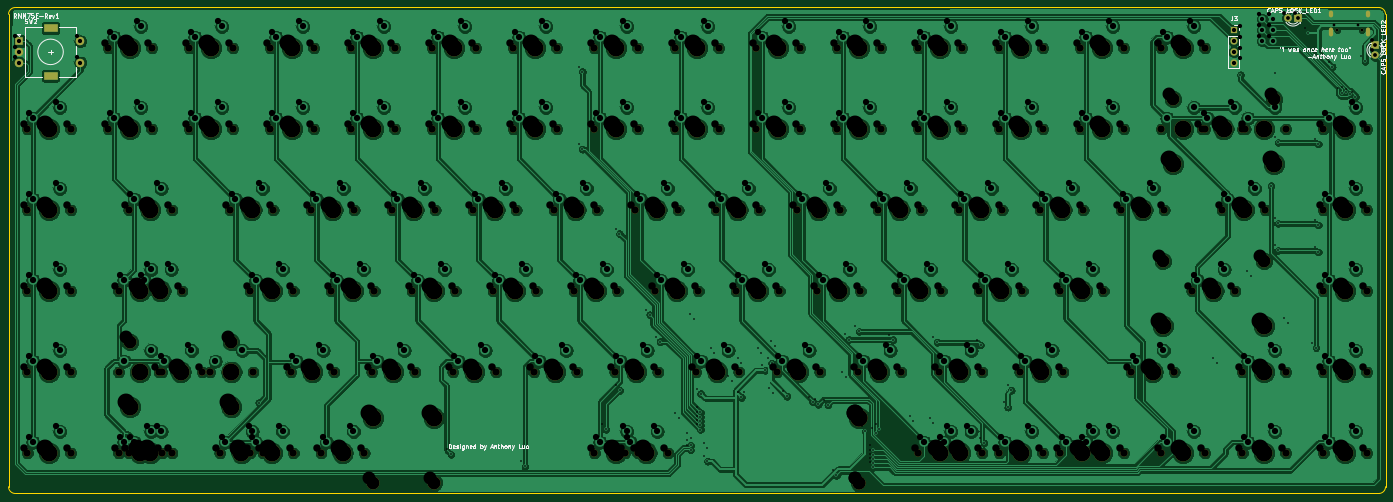
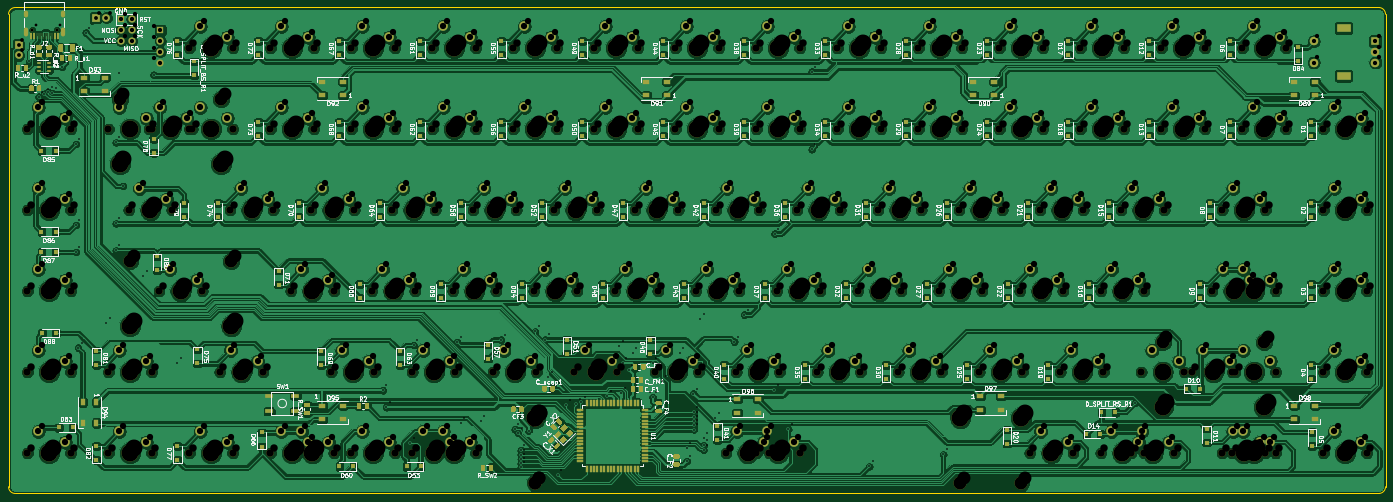
Circuit board: 12 layer files. Board 323.9 x 114.3 mm.
- bottom_copper: rnm-75E-B_Cu.gbr (1401941 bytes)
- bottom_mask: rnm-75E-B_Mask.gbr (42423 bytes)
- paste: rnm-75E-B_Paste.gbr (24305 bytes)
- bottom_silk: rnm-75E-B_SilkS.gbr (160395 bytes)
- outline: rnm-75E-Edge_Cuts.gbr (990 bytes)
- top_copper: rnm-75E-F_Cu.gbr (887871 bytes)
- top_mask: rnm-75E-F_Mask.gbr (12403 bytes)
- paste: rnm-75E-F_Paste.gbr (458 bytes)
- top_silk: rnm-75E-F_SilkS.gbr (25303 bytes)
- drill: rnm-75E-NPTH.drl (4917 bytes)
- drill: rnm-75E-PTH.drl (4900 bytes)
- drill: rnm-75E.drl (11241 bytes)

=== bottom_copper: rnm-75E-B_Cu.gbr (1401941 bytes, source omitted) ===
=== bottom_mask: rnm-75E-B_Mask.gbr (42423 bytes, source omitted) ===
=== paste: rnm-75E-B_Paste.gbr (24305 bytes, source omitted) ===
=== bottom_silk: rnm-75E-B_SilkS.gbr (160395 bytes, source omitted) ===
=== outline: rnm-75E-Edge_Cuts.gbr ===
%TF.GenerationSoftware,KiCad,Pcbnew,(5.1.9)-1*%
%TF.CreationDate,2021-05-17T13:40:12-04:00*%
%TF.ProjectId,rnm-75E,726e6d2d-3735-4452-9e6b-696361645f70,rev?*%
%TF.SameCoordinates,Original*%
%TF.FileFunction,Profile,NP*%
%FSLAX46Y46*%
G04 Gerber Fmt 4.6, Leading zero omitted, Abs format (unit mm)*
G04 Created by KiCad (PCBNEW (5.1.9)-1) date 2021-05-17 13:40:12*
%MOMM*%
%LPD*%
G01*
G04 APERTURE LIST*
%TA.AperFunction,Profile*%
%ADD10C,0.050000*%
%TD*%
G04 APERTURE END LIST*
D10*
X61900250Y-204844500D02*
X61900250Y-93719500D01*
X384162750Y-206432000D02*
X63487750Y-206432000D01*
X385750250Y-93719500D02*
X385750250Y-204844500D01*
X63487750Y-92132000D02*
X384162750Y-92132000D01*
X63487750Y-206432000D02*
G75*
G02*
X61900250Y-204844500I0J1587500D01*
G01*
X61900250Y-93719500D02*
G75*
G02*
X63487750Y-92132000I1587500J0D01*
G01*
X384162750Y-92132000D02*
G75*
G02*
X385750250Y-93719500I0J-1587500D01*
G01*
X385750250Y-204844500D02*
G75*
G02*
X384162750Y-206432000I-1587500J0D01*
G01*
M02*

=== top_copper: rnm-75E-F_Cu.gbr (887871 bytes, source omitted) ===
=== top_mask: rnm-75E-F_Mask.gbr (12403 bytes, source omitted) ===
=== paste: rnm-75E-F_Paste.gbr ===
%TF.GenerationSoftware,KiCad,Pcbnew,(5.1.9)-1*%
%TF.CreationDate,2021-05-17T13:40:12-04:00*%
%TF.ProjectId,rnm-75E,726e6d2d-3735-4452-9e6b-696361645f70,rev?*%
%TF.SameCoordinates,Original*%
%TF.FileFunction,Paste,Top*%
%TF.FilePolarity,Positive*%
%FSLAX46Y46*%
G04 Gerber Fmt 4.6, Leading zero omitted, Abs format (unit mm)*
G04 Created by KiCad (PCBNEW (5.1.9)-1) date 2021-05-17 13:40:12*
%MOMM*%
%LPD*%
G01*
G04 APERTURE LIST*
G04 APERTURE END LIST*
M02*

=== top_silk: rnm-75E-F_SilkS.gbr (25303 bytes, source omitted) ===
=== drill: rnm-75E-NPTH.drl ===
M48
; DRILL file {KiCad (5.1.9)-1} date 05/14/21 18:08:02
; FORMAT={-:-/ absolute / inch / decimal}
; #@! TF.CreationDate,2021-05-14T18:08:02-04:00
; #@! TF.GenerationSoftware,Kicad,Pcbnew,(5.1.9)-1
; #@! TF.FileFunction,NonPlated,1,2,NPTH
FMAT,2
INCH
T1C0.0256
T2C0.0689
T3C0.1200
T4C0.1570
%
G90
G05
T1
X14.7071Y-3.7882
X14.9346Y-3.7882
T2
X2.5787Y-4.705
X2.5787Y-5.455
X2.5787Y-6.205
X2.5787Y-6.955
X2.5787Y-7.705
X2.9787Y-4.705
X2.9787Y-5.455
X2.9787Y-6.205
X2.9787Y-6.955
X2.9787Y-7.705
X3.3287Y-3.955
X3.3287Y-4.705
X3.4225Y-6.205
X3.4225Y-7.705
X3.5162Y-5.455
X3.5162Y-7.705
X3.61Y-6.205
X3.7287Y-3.955
X3.7287Y-4.705
X3.7975Y-6.955
X3.8225Y-6.205
X3.8225Y-7.705
X3.9162Y-5.455
X3.9162Y-7.705
X4.01Y-6.205
X4.0788Y-3.955
X4.0788Y-4.705
X4.1975Y-6.955
X4.36Y-7.705
X4.4538Y-5.455
X4.4787Y-3.955
X4.4787Y-4.705
X4.6413Y-6.205
X4.6413Y-7.705
X4.76Y-7.705
X4.8288Y-3.955
X4.8288Y-4.705
X4.8537Y-5.455
X5.0163Y-6.955
X5.0412Y-6.205
X5.0412Y-7.705
X5.2038Y-5.455
X5.2287Y-3.955
X5.2287Y-4.705
X5.2975Y-7.705
X5.3913Y-6.205
X5.4162Y-6.955
X5.5787Y-3.955
X5.5787Y-4.705
X5.6037Y-5.455
X5.6975Y-7.705
X5.7662Y-6.955
X5.7912Y-6.205
X5.9537Y-5.455
X5.9787Y-3.955
X5.9787Y-4.705
X6.1412Y-6.205
X6.1662Y-6.955
X6.3287Y-3.955
X6.3287Y-4.705
X6.3537Y-5.455
X6.5162Y-6.955
X6.5412Y-6.205
X6.7037Y-5.455
X6.7287Y-3.955
X6.7287Y-4.705
X6.8912Y-6.205
X6.9162Y-6.955
X7.0787Y-3.955
X7.0787Y-4.705
X7.1037Y-5.455
X7.2662Y-6.955
X7.2912Y-6.205
X7.4537Y-5.455
X7.4787Y-3.955
X7.4787Y-4.705
X7.6412Y-6.205
X7.6662Y-6.955
X7.8287Y-3.955
X7.8287Y-4.705
X7.8287Y-7.705
X7.8537Y-5.455
X8.0162Y-6.955
X8.0412Y-6.205
X8.11Y-7.705
X8.2037Y-5.455
X8.2287Y-3.955
X8.2287Y-4.705
X8.2287Y-7.705
X8.3912Y-6.205
X8.4162Y-6.955
X8.51Y-7.705
X8.5787Y-3.955
X8.5787Y-4.705
X8.6037Y-5.455
X8.7662Y-6.955
X8.7912Y-6.205
X8.9537Y-5.455
X8.9787Y-3.955
X8.9787Y-4.705
X9.1412Y-6.205
X9.1662Y-6.955
X9.3287Y-3.955
X9.3287Y-4.705
X9.3537Y-5.455
X9.5162Y-6.955
X9.5412Y-6.205
X9.7037Y-5.455
X9.7287Y-3.955
X9.7287Y-4.705
X9.8912Y-6.205
X9.9162Y-6.955
X10.0787Y-3.955
X10.0787Y-4.705
X10.1037Y-5.455
X10.2662Y-6.955
X10.2912Y-6.205
X10.4537Y-5.455
X10.4787Y-3.955
X10.4787Y-4.705
X10.6412Y-6.205
X10.6662Y-6.955
X10.8287Y-3.955
X10.8287Y-4.705
X10.8287Y-7.705
X10.8537Y-5.455
X11.0162Y-6.955
X11.0162Y-7.705
X11.0412Y-6.205
X11.2037Y-5.455
X11.2287Y-3.955
X11.2287Y-4.705
X11.2287Y-7.705
X11.3912Y-6.205
X11.4162Y-6.955
X11.4162Y-7.705
X11.5787Y-3.955
X11.5787Y-4.705
X11.5787Y-7.705
X11.6037Y-5.455
X11.7662Y-6.955
X11.7912Y-6.205
X11.9537Y-5.455
X11.9787Y-3.955
X11.9787Y-4.705
X11.9787Y-7.705
X12.1412Y-6.205
X12.1412Y-7.705
X12.1662Y-6.955
X12.3287Y-3.955
X12.3287Y-4.705
X12.3287Y-7.705
X12.3537Y-5.455
X12.5412Y-6.205
X12.5412Y-7.705
X12.7037Y-5.455
X12.7287Y-3.955
X12.7287Y-4.705
X12.7287Y-7.705
X12.7975Y-6.955
X13.0787Y-3.955
X13.0787Y-7.705
X13.1037Y-5.455
X13.1975Y-6.955
X13.36Y-6.205
X13.4537Y-4.705
X13.4787Y-3.955
X13.4787Y-7.705
X13.6412Y-5.455
X13.76Y-6.205
X13.8287Y-6.955
X13.8287Y-7.705
X13.8537Y-4.705
X14.0412Y-5.455
X14.2287Y-6.955
X14.2287Y-7.705
X14.5787Y-4.705
X14.5787Y-5.455
X14.5787Y-6.205
X14.5787Y-6.955
X14.5787Y-7.705
X14.9787Y-4.705
X14.9787Y-5.455
X14.9787Y-6.205
X14.9787Y-6.955
X14.9787Y-7.705
T3
X3.5288Y-6.68
X4.4662Y-6.68
X5.7787Y-7.98
X6.3415Y-7.98
X10.2785Y-7.98
X10.2788Y-7.98
X13.0913Y-5.93
X13.185Y-4.43
X14.0288Y-5.93
X14.1225Y-4.43
T4
X2.7788Y-4.705
X2.7788Y-5.455
X2.7788Y-6.205
X2.7788Y-6.955
X2.7788Y-7.705
X3.5288Y-3.955
X3.5288Y-4.705
X3.5288Y-7.28
X3.6225Y-6.205
X3.6225Y-7.705
X3.7163Y-5.455
X3.7163Y-7.705
X3.81Y-6.205
X3.9975Y-6.955
X4.2787Y-3.955
X4.2787Y-4.705
X4.4662Y-7.28
X4.56Y-7.705
X4.6537Y-5.455
X4.8412Y-6.205
X4.8412Y-7.705
X5.0287Y-3.955
X5.0287Y-4.705
X5.2162Y-6.955
X5.4037Y-5.455
X5.4975Y-7.705
X5.5912Y-6.205
X5.7787Y-3.955
X5.7787Y-4.705
X5.7787Y-7.38
X5.9662Y-6.955
X6.1537Y-5.455
X6.3412Y-6.205
X6.3415Y-7.38
X6.5287Y-3.955
X6.5287Y-4.705
X6.7162Y-6.955
X6.9037Y-5.455
X7.0912Y-6.205
X7.2787Y-3.955
X7.2787Y-4.705
X7.4662Y-6.955
X7.6537Y-5.455
X7.8412Y-6.205
X8.0288Y-3.955
X8.0288Y-4.705
X8.0288Y-7.705
X8.2163Y-6.955
X8.31Y-7.705
X8.4038Y-5.455
X8.5913Y-6.205
X8.7788Y-3.955
X8.7788Y-4.705
X8.9663Y-6.955
X9.1538Y-5.455
X9.3413Y-6.205
X9.5288Y-3.955
X9.5288Y-4.705
X9.7163Y-6.955
X9.9038Y-5.455
X10.0913Y-6.205
X10.2785Y-7.38
X10.2788Y-3.955
X10.2788Y-4.705
X10.2788Y-7.38
X10.4663Y-6.955
X10.6538Y-5.455
X10.8413Y-6.205
X11.0288Y-3.955
X11.0288Y-4.705
X11.0288Y-7.705
X11.2163Y-6.955
X11.2163Y-7.705
X11.4038Y-5.455
X11.5913Y-6.205
X11.7788Y-3.955
X11.7788Y-4.705
X11.7788Y-7.705
X11.9663Y-6.955
X12.1538Y-5.455
X12.3413Y-6.205
X12.3413Y-7.705
X12.5288Y-3.955
X12.5288Y-4.705
X12.5288Y-7.705
X12.9038Y-5.455
X12.9975Y-6.955
X13.0913Y-6.53
X13.185Y-5.03
X13.2788Y-3.955
X13.2788Y-7.705
X13.56Y-6.205
X13.6538Y-4.705
X13.8413Y-5.455
X14.0288Y-6.53
X14.0288Y-6.955
X14.0288Y-7.705
X14.1225Y-5.03
X14.7788Y-4.705
X14.7788Y-5.455
X14.7788Y-6.205
X14.7788Y-6.955
X14.7788Y-7.705
T0
M30

=== drill: rnm-75E-PTH.drl ===
M48
; DRILL file {KiCad (5.1.9)-1} date 05/14/21 18:08:02
; FORMAT={-:-/ absolute / inch / decimal}
; #@! TF.CreationDate,2021-05-14T18:08:02-04:00
; #@! TF.GenerationSoftware,Kicad,Pcbnew,(5.1.9)-1
; #@! TF.FileFunction,Plated,1,2,PTH
FMAT,2
INCH
T1C0.0157
T2C0.0236
T3C0.0354
T4C0.0394
T5C0.0579
T6C0.0591
%
G90
G05
T1
X6.5Y-7.7188
X7.185Y-7.83
X7.7162Y-4.1738
X7.7162Y-4.8925
X7.935Y-7.4863
X8.06Y-5.6738
X8.0625Y-7.125
X8.3413Y-6.4238
X8.435Y-6.6738
X8.61Y-7.38
X8.7188Y-7.5625
X8.7188Y-7.6356
X8.7188Y-7.6769
X8.75Y-6.4688
X8.81Y-7.33
X8.81Y-7.3694
X8.81Y-7.4087
X8.81Y-7.4481
X8.81Y-7.4875
X8.8125Y-7.1562
X8.875Y-7.6562
X8.875Y-7.7812
X8.9375Y-6.7812
X9.1015Y-7.039
X9.1875Y-6.875
X9.19Y-7.19
X9.375Y-6.7812
X9.41Y-6.94
X9.4688Y-6.875
X9.48Y-7.15
X9.5Y-6.7188
X9.61Y-7.18
X9.85Y-7.2318
X9.8999Y-7.2544
X9.99Y-7.26
X10.0689Y-7.9126
X10.1562Y-7.0
X10.185Y-6.655
X10.2788Y-6.58
X10.335Y-7.505
X10.4096Y-7.7605
X10.4099Y-7.8393
X10.4099Y-7.7204
X10.41Y-7.68
X10.4104Y-7.7999
X10.435Y-7.5175
X10.4663Y-7.4863
X10.5938Y-6.6562
X10.7812Y-7.4062
X10.9663Y-7.4238
X11.0Y-6.68
X11.4038Y-6.705
X11.435Y-7.6113
X11.6562Y-7.2812
X11.6875Y-7.125
X13.5938Y-6.875
X13.9062Y-6.0625
X14.16Y-4.23
X14.16Y-4.83
X14.16Y-5.58
X14.16Y-5.83
X14.25Y-6.5
X14.4375Y-3.8125
X14.51Y-6.73
X14.5312Y-4.8438
X14.5312Y-5.5938
X14.5312Y-5.8438
X14.66Y-4.13
X14.75Y-4.375
X14.787Y-4.3616
X14.8219Y-4.3799
X14.875Y-4.4062
X14.9636Y-4.08
T3
X14.2475Y-3.6738
X14.3475Y-3.6738
X15.06Y-3.9238
X15.06Y-4.0237
T4
X2.4975Y-3.8925
X2.4975Y-3.9909
X2.4975Y-4.0894
X3.0684Y-3.8925
X3.0684Y-4.0894
X13.8413Y-3.7988
X13.8413Y-3.8987
X13.8413Y-3.9987
X13.8413Y-4.0987
X14.0125Y-3.6875
X14.0125Y-3.7875
X14.0125Y-3.8875
X14.1125Y-3.6875
X14.1125Y-3.7875
X14.1125Y-3.8875
T5
X2.6288Y-4.605
X2.6288Y-5.355
X2.6288Y-6.105
X2.6288Y-6.855
X2.6288Y-7.605
X2.8788Y-4.505
X2.8788Y-5.255
X2.8788Y-6.005
X2.8788Y-6.755
X2.8788Y-7.505
X3.3788Y-3.855
X3.3788Y-4.605
X3.4725Y-6.105
X3.4725Y-7.605
X3.5662Y-5.355
X3.5662Y-7.605
X3.6287Y-3.755
X3.6287Y-4.505
X3.66Y-6.105
X3.7225Y-6.005
X3.7225Y-7.505
X3.8162Y-5.255
X3.8162Y-7.505
X3.8475Y-6.855
X3.91Y-6.005
X4.0975Y-6.755
X4.1288Y-3.855
X4.1288Y-4.605
X4.3788Y-3.755
X4.3788Y-4.505
X4.41Y-7.605
X4.5038Y-5.355
X4.66Y-7.505
X4.6913Y-6.105
X4.6913Y-7.605
X4.7538Y-5.255
X4.8788Y-3.855
X4.8788Y-4.605
X4.9413Y-6.005
X4.9413Y-7.505
X5.0663Y-6.855
X5.1288Y-3.755
X5.1288Y-4.505
X5.2538Y-5.355
X5.3163Y-6.755
X5.3475Y-7.605
X5.4413Y-6.105
X5.5038Y-5.255
X5.5975Y-7.505
X5.6288Y-3.855
X5.6288Y-4.605
X5.6913Y-6.005
X5.8163Y-6.855
X5.8788Y-3.755
X5.8788Y-4.505
X6.0038Y-5.355
X6.0663Y-6.755
X6.1913Y-6.105
X6.2538Y-5.255
X6.3788Y-3.855
X6.3788Y-4.605
X6.4413Y-6.005
X6.5663Y-6.855
X6.6288Y-3.755
X6.6288Y-4.505
X6.7538Y-5.355
X6.8163Y-6.755
X6.9413Y-6.105
X7.0038Y-5.255
X7.1288Y-3.855
X7.1288Y-4.605
X7.1913Y-6.005
X7.3163Y-6.855
X7.3788Y-3.755
X7.3788Y-4.505
X7.5038Y-5.355
X7.5663Y-6.755
X7.6913Y-6.105
X7.7538Y-5.255
X7.8788Y-3.855
X7.8788Y-4.605
X7.8788Y-7.605
X7.9413Y-6.005
X8.0663Y-6.855
X8.1288Y-3.755
X8.1288Y-4.505
X8.1288Y-7.505
X8.16Y-7.605
X8.2538Y-5.355
X8.3163Y-6.755
X8.41Y-7.505
X8.4413Y-6.105
X8.5038Y-5.255
X8.6288Y-3.855
X8.6288Y-4.605
X8.6913Y-6.005
X8.8163Y-6.855
X8.8788Y-3.755
X8.8788Y-4.505
X9.0038Y-5.355
X9.0663Y-6.755
X9.1913Y-6.105
X9.2538Y-5.255
X9.3788Y-3.855
X9.3788Y-4.605
X9.4413Y-6.005
X9.5663Y-6.855
X9.6288Y-3.755
X9.6288Y-4.505
X9.7538Y-5.355
X9.8163Y-6.755
X9.9413Y-6.105
X10.0038Y-5.255
X10.1288Y-3.855
X10.1288Y-4.605
X10.1913Y-6.005
X10.3163Y-6.855
X10.3788Y-3.755
X10.3788Y-4.505
X10.5038Y-5.355
X10.5663Y-6.755
X10.6913Y-6.105
X10.7538Y-5.255
X10.8788Y-3.855
X10.8788Y-4.605
X10.8788Y-7.605
X10.9413Y-6.005
X11.0663Y-6.855
X11.0663Y-7.605
X11.1288Y-3.755
X11.1288Y-4.505
X11.1288Y-7.505
X11.2538Y-5.355
X11.3163Y-6.755
X11.3163Y-7.505
X11.4413Y-6.105
X11.5038Y-5.255
X11.6288Y-3.855
X11.6288Y-4.605
X11.6288Y-7.605
X11.6913Y-6.005
X11.8163Y-6.855
X11.8788Y-3.755
X11.8788Y-4.505
X11.8788Y-7.505
X12.0038Y-5.355
X12.0663Y-6.755
X12.1913Y-6.105
X12.1913Y-7.605
X12.2538Y-5.255
X12.3788Y-3.855
X12.3788Y-4.605
X12.3788Y-7.605
X12.4413Y-6.005
X12.4413Y-7.505
X12.6288Y-3.755
X12.6288Y-4.505
X12.6288Y-7.505
X12.7538Y-5.355
X12.8475Y-6.855
X13.0038Y-5.255
X13.0975Y-6.755
X13.1288Y-3.855
X13.1288Y-7.605
X13.3788Y-3.755
X13.3788Y-7.505
X13.41Y-6.105
X13.5038Y-4.605
X13.66Y-6.005
X13.6913Y-5.355
X13.7538Y-4.505
X13.8788Y-6.855
X13.8788Y-7.605
X13.9413Y-5.255
X14.1288Y-6.755
X14.1288Y-7.505
X14.6288Y-4.605
X14.6288Y-5.355
X14.6288Y-6.105
X14.6288Y-6.855
X14.6288Y-7.605
X14.8788Y-4.505
X14.8788Y-5.255
X14.8788Y-6.005
X14.8788Y-6.755
X14.8788Y-7.505
T2
G00X14.6508Y-3.6327
M15
G01X14.6508Y-3.6563
M16
G05
G00X14.6508Y-3.7874
M15
G01X14.6508Y-3.8307
M16
G05
G00X14.9909Y-3.6327
M15
G01X14.9909Y-3.6563
M16
G05
G00X14.9909Y-3.7874
M15
G01X14.9909Y-3.8307
M16
G05
T6
G00X2.7672Y-3.7705
M15
G01X2.8184Y-3.7705
M16
G05
G00X2.7672Y-4.2114
M15
G01X2.8184Y-4.2114
M16
G05
T0
M30

=== drill: rnm-75E.drl (11241 bytes, source omitted) ===
